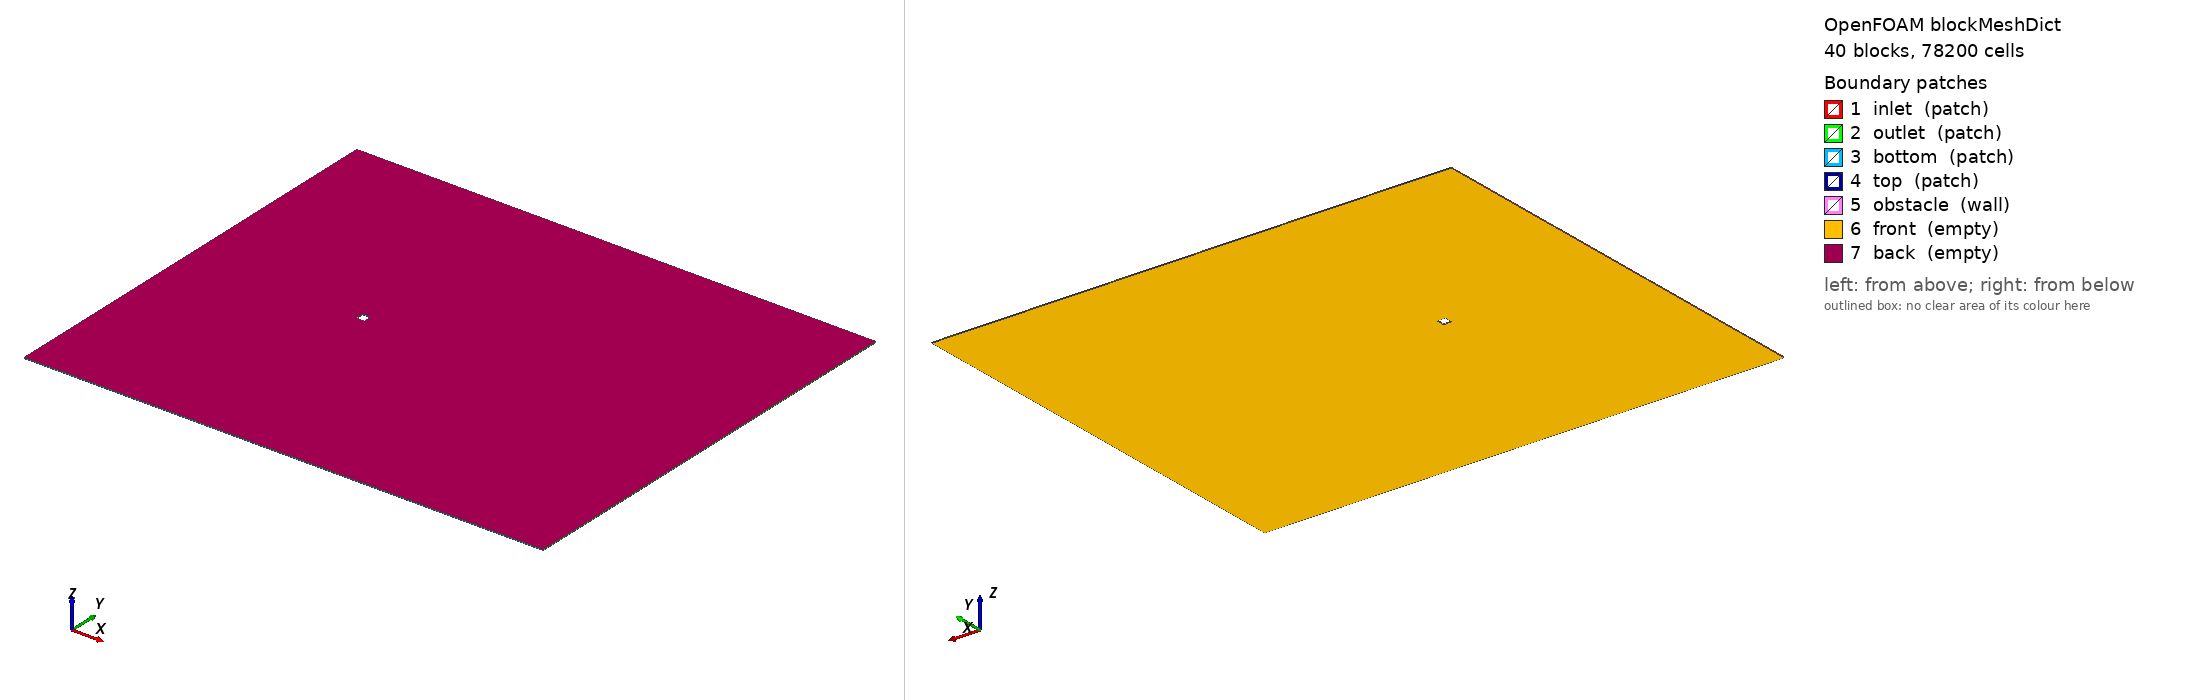

OpenFOAM case: the mesh blockMesh builds from blockMeshDict, 40 block(s), 78200 cells. Boundary patches (legend numbers): 1 inlet (patch), 2 outlet (patch), 3 bottom (patch), 4 top (patch), 5 obstacle (wall), 6 front (empty), 7 back (empty). Left view from above one corner, right view from below the opposite corner. Boundary conditions: 0 field file(s) under 0/; 0 of 7 drawn patches have an entry in a shipped field file.

=== system/blockMeshDict ===
FoamFile
{
    version     2.0;
    format      ascii;
    class       dictionary;
    object      blockMeshDict;
}
// Square cylinder (side=1.0)
// Domain: x[-20,40], y[-25,25], z[-0.05,0.05]
// O-grid: R_outer=2.0, 448 circumferential, 96 radial
// Wall first cell: 0.005D, Total cells: 135840

scale 1.0;

vertices
(
    (-20 -25 -0.05)  // 0
    (-2 -25 -0.05)  // 1
    (0 -25 -0.05)  // 2
    (2 -25 -0.05)  // 3
    (10 -25 -0.05)  // 4
    (20 -25 -0.05)  // 5
    (40 -25 -0.05)  // 6
    (-20 -6 -0.05)  // 7
    (-2 -6 -0.05)  // 8
    (0 -6 -0.05)  // 9
    (2 -6 -0.05)  // 10
    (10 -6 -0.05)  // 11
    (20 -6 -0.05)  // 12
    (40 -6 -0.05)  // 13
    (-20 -2 -0.05)  // 14
    (-2 -2 -0.05)  // 15
    (0 -2 -0.05)  // 16
    (2 -2 -0.05)  // 17
    (10 -2 -0.05)  // 18
    (20 -2 -0.05)  // 19
    (40 -2 -0.05)  // 20
    (-20 0 -0.05)  // 21
    (-2 0 -0.05)  // 22
    (0 0 -0.05)  // 23
    (2 0 -0.05)  // 24
    (10 0 -0.05)  // 25
    (20 0 -0.05)  // 26
    (40 0 -0.05)  // 27
    (-20 2 -0.05)  // 28
    (-2 2 -0.05)  // 29
    (0 2 -0.05)  // 30
    (2 2 -0.05)  // 31
    (10 2 -0.05)  // 32
    (20 2 -0.05)  // 33
    (40 2 -0.05)  // 34
    (-20 6 -0.05)  // 35
    (-2 6 -0.05)  // 36
    (0 6 -0.05)  // 37
    (2 6 -0.05)  // 38
    (10 6 -0.05)  // 39
    (20 6 -0.05)  // 40
    (40 6 -0.05)  // 41
    (-20 25 -0.05)  // 42
    (-2 25 -0.05)  // 43
    (0 25 -0.05)  // 44
    (2 25 -0.05)  // 45
    (10 25 -0.05)  // 46
    (20 25 -0.05)  // 47
    (40 25 -0.05)  // 48
    (-20 -25 0.05)  // 49
    (-2 -25 0.05)  // 50
    (0 -25 0.05)  // 51
    (2 -25 0.05)  // 52
    (10 -25 0.05)  // 53
    (20 -25 0.05)  // 54
    (40 -25 0.05)  // 55
    (-20 -6 0.05)  // 56
    (-2 -6 0.05)  // 57
    (0 -6 0.05)  // 58
    (2 -6 0.05)  // 59
    (10 -6 0.05)  // 60
    (20 -6 0.05)  // 61
    (40 -6 0.05)  // 62
    (-20 -2 0.05)  // 63
    (-2 -2 0.05)  // 64
    (0 -2 0.05)  // 65
    (2 -2 0.05)  // 66
    (10 -2 0.05)  // 67
    (20 -2 0.05)  // 68
    (40 -2 0.05)  // 69
    (-20 0 0.05)  // 70
    (-2 0 0.05)  // 71
    (0 0 0.05)  // 72
    (2 0 0.05)  // 73
    (10 0 0.05)  // 74
    (20 0 0.05)  // 75
    (40 0 0.05)  // 76
    (-20 2 0.05)  // 77
    (-2 2 0.05)  // 78
    (0 2 0.05)  // 79
    (2 2 0.05)  // 80
    (10 2 0.05)  // 81
    (20 2 0.05)  // 82
    (40 2 0.05)  // 83
    (-20 6 0.05)  // 84
    (-2 6 0.05)  // 85
    (0 6 0.05)  // 86
    (2 6 0.05)  // 87
    (10 6 0.05)  // 88
    (20 6 0.05)  // 89
    (40 6 0.05)  // 90
    (-20 25 0.05)  // 91
    (-2 25 0.05)  // 92
    (0 25 0.05)  // 93
    (2 25 0.05)  // 94
    (10 25 0.05)  // 95
    (20 25 0.05)  // 96
    (40 25 0.05)  // 97
    (0 -0.5 -0.05)  // 98
    (0.5 -0.5 -0.05)  // 99
    (0.5 0 -0.05)  // 100
    (0.5 0.5 -0.05)  // 101
    (0 0.5 -0.05)  // 102
    (-0.5 0.5 -0.05)  // 103
    (-0.5 0 -0.05)  // 104
    (-0.5 -0.5 -0.05)  // 105
    (0 -0.5 0.05)  // 106
    (0.5 -0.5 0.05)  // 107
    (0.5 0 0.05)  // 108
    (0.5 0.5 0.05)  // 109
    (0 0.5 0.05)  // 110
    (-0.5 0.5 0.05)  // 111
    (-0.5 0 0.05)  // 112
    (-0.5 -0.5 0.05)  // 113
);

blocks
(
    hex (0 1 8 7 49 50 57 56) (24 20 1) simpleGrading (0.0257378 0.127107 1)
    hex (1 2 9 8 50 51 58 57) (56 20 1) simpleGrading (1 0.127107 1)
    hex (2 3 10 9 51 52 59 58) (56 20 1) simpleGrading (1 0.127107 1)
    hex (3 4 11 10 52 53 60 59) (60 20 1) simpleGrading (3.14909 0.127107 1)
    hex (4 5 12 11 53 54 61 60) (22 20 1) simpleGrading (3.58238 0.127107 1)
    hex (5 6 13 12 54 55 62 61) (16 20 1) simpleGrading (2.28625 0.127107 1)
    hex (7 8 15 14 56 57 64 63) (24 26 1) simpleGrading (0.0257378 0.251311 1)
    hex (8 9 16 15 57 58 65 64) (56 26 1) simpleGrading (1 0.251311 1)
    hex (9 10 17 16 58 59 66 65) (56 26 1) simpleGrading (1 0.251311 1)
    hex (10 11 18 17 59 60 67 66) (60 26 1) simpleGrading (3.14909 0.251311 1)
    hex (11 12 19 18 60 61 68 67) (22 26 1) simpleGrading (3.58238 0.251311 1)
    hex (12 13 20 19 61 62 69 68) (16 26 1) simpleGrading (2.28625 0.251311 1)
    hex (14 15 22 21 63 64 71 70) (24 56 1) simpleGrading (0.0257378 1 1)
    hex (17 18 25 24 66 67 74 73) (60 56 1) simpleGrading (3.14909 1 1)
    hex (18 19 26 25 67 68 75 74) (22 56 1) simpleGrading (3.58238 1 1)
    hex (19 20 27 26 68 69 76 75) (16 56 1) simpleGrading (2.28625 1 1)
    hex (21 22 29 28 70 71 78 77) (24 56 1) simpleGrading (0.0257378 1 1)
    hex (24 25 32 31 73 74 81 80) (60 56 1) simpleGrading (3.14909 1 1)
    hex (25 26 33 32 74 75 82 81) (22 56 1) simpleGrading (3.58238 1 1)
    hex (26 27 34 33 75 76 83 82) (16 56 1) simpleGrading (2.28625 1 1)
    hex (28 29 36 35 77 78 85 84) (24 26 1) simpleGrading (0.0257378 3.97914 1)
    hex (29 30 37 36 78 79 86 85) (56 26 1) simpleGrading (1 3.97914 1)
    hex (30 31 38 37 79 80 87 86) (56 26 1) simpleGrading (1 3.97914 1)
    hex (31 32 39 38 80 81 88 87) (60 26 1) simpleGrading (3.14909 3.97914 1)
    hex (32 33 40 39 81 82 89 88) (22 26 1) simpleGrading (3.58238 3.97914 1)
    hex (33 34 41 40 82 83 90 89) (16 26 1) simpleGrading (2.28625 3.97914 1)
    hex (35 36 43 42 84 85 92 91) (24 20 1) simpleGrading (0.0257378 7.86741 1)
    hex (36 37 44 43 85 86 93 92) (56 20 1) simpleGrading (1 7.86741 1)
    hex (37 38 45 44 86 87 94 93) (56 20 1) simpleGrading (1 7.86741 1)
    hex (38 39 46 45 87 88 95 94) (60 20 1) simpleGrading (3.14909 7.86741 1)
    hex (39 40 47 46 88 89 96 95) (22 20 1) simpleGrading (3.58238 7.86741 1)
    hex (40 41 48 47 89 90 97 96) (16 20 1) simpleGrading (2.28625 7.86741 1)
    hex (16 17 99 98 65 66 107 106) (56 96 1) simpleGrading (1 0.140637 1)
    hex (17 24 100 99 66 73 108 107) (56 96 1) simpleGrading (1 0.140637 1)
    hex (24 31 101 100 73 80 109 108) (56 96 1) simpleGrading (1 0.140637 1)
    hex (31 30 102 101 80 79 110 109) (56 96 1) simpleGrading (1 0.140637 1)
    hex (30 29 103 102 79 78 111 110) (56 96 1) simpleGrading (1 0.140637 1)
    hex (29 22 104 103 78 71 112 111) (56 96 1) simpleGrading (1 0.140637 1)
    hex (22 15 105 104 71 64 113 112) (56 96 1) simpleGrading (1 0.140637 1)
    hex (15 16 98 105 64 65 106 113) (56 96 1) simpleGrading (1 0.140637 1)
);

edges
(
);

boundary
(
    inlet
    {
        type patch;
        faces
        (
            (0 7 56 49)
            (7 14 63 56)
            (14 21 70 63)
            (21 28 77 70)
            (28 35 84 77)
            (35 42 91 84)
        );
    }
    outlet
    {
        type patch;
        faces
        (
            (6 13 62 55)
            (13 20 69 62)
            (20 27 76 69)
            (27 34 83 76)
            (34 41 90 83)
            (41 48 97 90)
        );
    }
    bottom
    {
        type patch;
        faces
        (
            (0 1 50 49)
            (1 2 51 50)
            (2 3 52 51)
            (3 4 53 52)
            (4 5 54 53)
            (5 6 55 54)
        );
    }
    top
    {
        type patch;
        faces
        (
            (42 43 92 91)
            (43 44 93 92)
            (44 45 94 93)
            (45 46 95 94)
            (46 47 96 95)
            (47 48 97 96)
        );
    }
    obstacle
    {
        type wall;
        faces
        (
            (98 99 107 106)
            (99 100 108 107)
            (100 101 109 108)
            (101 102 110 109)
            (102 103 111 110)
            (103 104 112 111)
            (104 105 113 112)
            (105 98 106 113)
        );
    }
    front
    {
        type empty;
        faces
        (
            (0 1 8 7)
            (1 2 9 8)
            (2 3 10 9)
            (3 4 11 10)
            (4 5 12 11)
            (5 6 13 12)
            (7 8 15 14)
            (8 9 16 15)
            (9 10 17 16)
            (10 11 18 17)
            (11 12 19 18)
            (12 13 20 19)
            (14 15 22 21)
            (17 18 25 24)
            (18 19 26 25)
            (19 20 27 26)
            (21 22 29 28)
            (24 25 32 31)
            (25 26 33 32)
            (26 27 34 33)
            (28 29 36 35)
            (29 30 37 36)
            (30 31 38 37)
            (31 32 39 38)
            (32 33 40 39)
            (33 34 41 40)
            (35 36 43 42)
            (36 37 44 43)
            (37 38 45 44)
            (38 39 46 45)
            (39 40 47 46)
            (40 41 48 47)
            (16 17 99 98)
            (17 24 100 99)
            (24 31 101 100)
            (31 30 102 101)
            (30 29 103 102)
            (29 22 104 103)
            (22 15 105 104)
            (15 16 98 105)
        );
    }
    back
    {
        type empty;
        faces
        (
            (49 50 57 56)
            (50 51 58 57)
            (51 52 59 58)
            (52 53 60 59)
            (53 54 61 60)
            (54 55 62 61)
            (56 57 64 63)
            (57 58 65 64)
            (58 59 66 65)
            (59 60 67 66)
            (60 61 68 67)
            (61 62 69 68)
            (63 64 71 70)
            (66 67 74 73)
            (67 68 75 74)
            (68 69 76 75)
            (70 71 78 77)
            (73 74 81 80)
            (74 75 82 81)
            (75 76 83 82)
            (77 78 85 84)
            (78 79 86 85)
            (79 80 87 86)
            (80 81 88 87)
            (81 82 89 88)
            (82 83 90 89)
            (84 85 92 91)
            (85 86 93 92)
            (86 87 94 93)
            (87 88 95 94)
            (88 89 96 95)
            (89 90 97 96)
            (65 66 107 106)
            (66 73 108 107)
            (73 80 109 108)
            (80 79 110 109)
            (79 78 111 110)
            (78 71 112 111)
            (71 64 113 112)
            (64 65 106 113)
        );
    }
);

mergePatchPairs
(
);


=== system/controlDict ===
FoamFile
{
    version     2.0;
    format      ascii;
    class       dictionary;
    object      controlDict;
}

application     amrPimpleFoam;

libs            ("libhexRef4.so");

startFrom       startTime;
startTime       142.5;

stopAt          endTime;
endTime         347;
deltaT          0.005;
adjustTimeStep  yes;
maxCo           0.5;
maxDeltaT       0.01;

writeControl    adjustableRunTime;
writeInterval   1;
purgeWrite      0;
writeFormat     ascii;
writePrecision  8;
writeCompression off;
timeFormat      general;
timePrecision   8;
runTimeModifiable true;

functions
{
    probesW
    {
        type            probes;
        libs            (sampling);
        writeControl    timeStep;
        writeInterval   1;
        fields          (U p);
        probeLocations  ( (3 0 0) (5 0 0) (8 0 0) );
    }


    forceCoeffs
    {
        type            forceCoeffs;
        libs            ("libforces.so");
        writeControl    timeStep;
        writeInterval   1;
        log             true;

        patches         (obstacle);
        rho             rhoInf;
        rhoInf          1;

        CofR            (0 0 0);
        dragDir         (1 0 0);
        liftDir         (0 1 0);
        pitchAxis       (0 0 1);
        magUInf         1;
        lRef            1;
        Aref            0.1;
    }



    fieldAverage1
    {
        type            fieldAverage;
        timeStart       1e6;
        libs            (fieldFunctionObjects);
        writeControl    writeTime;
        fields
        (
            U
            {
                mean        on;
                prime2Mean  on;
                base        time;
            }
            p
            {
                mean        on;
                prime2Mean  off;
                base        time;
            }
        );
    }
}
